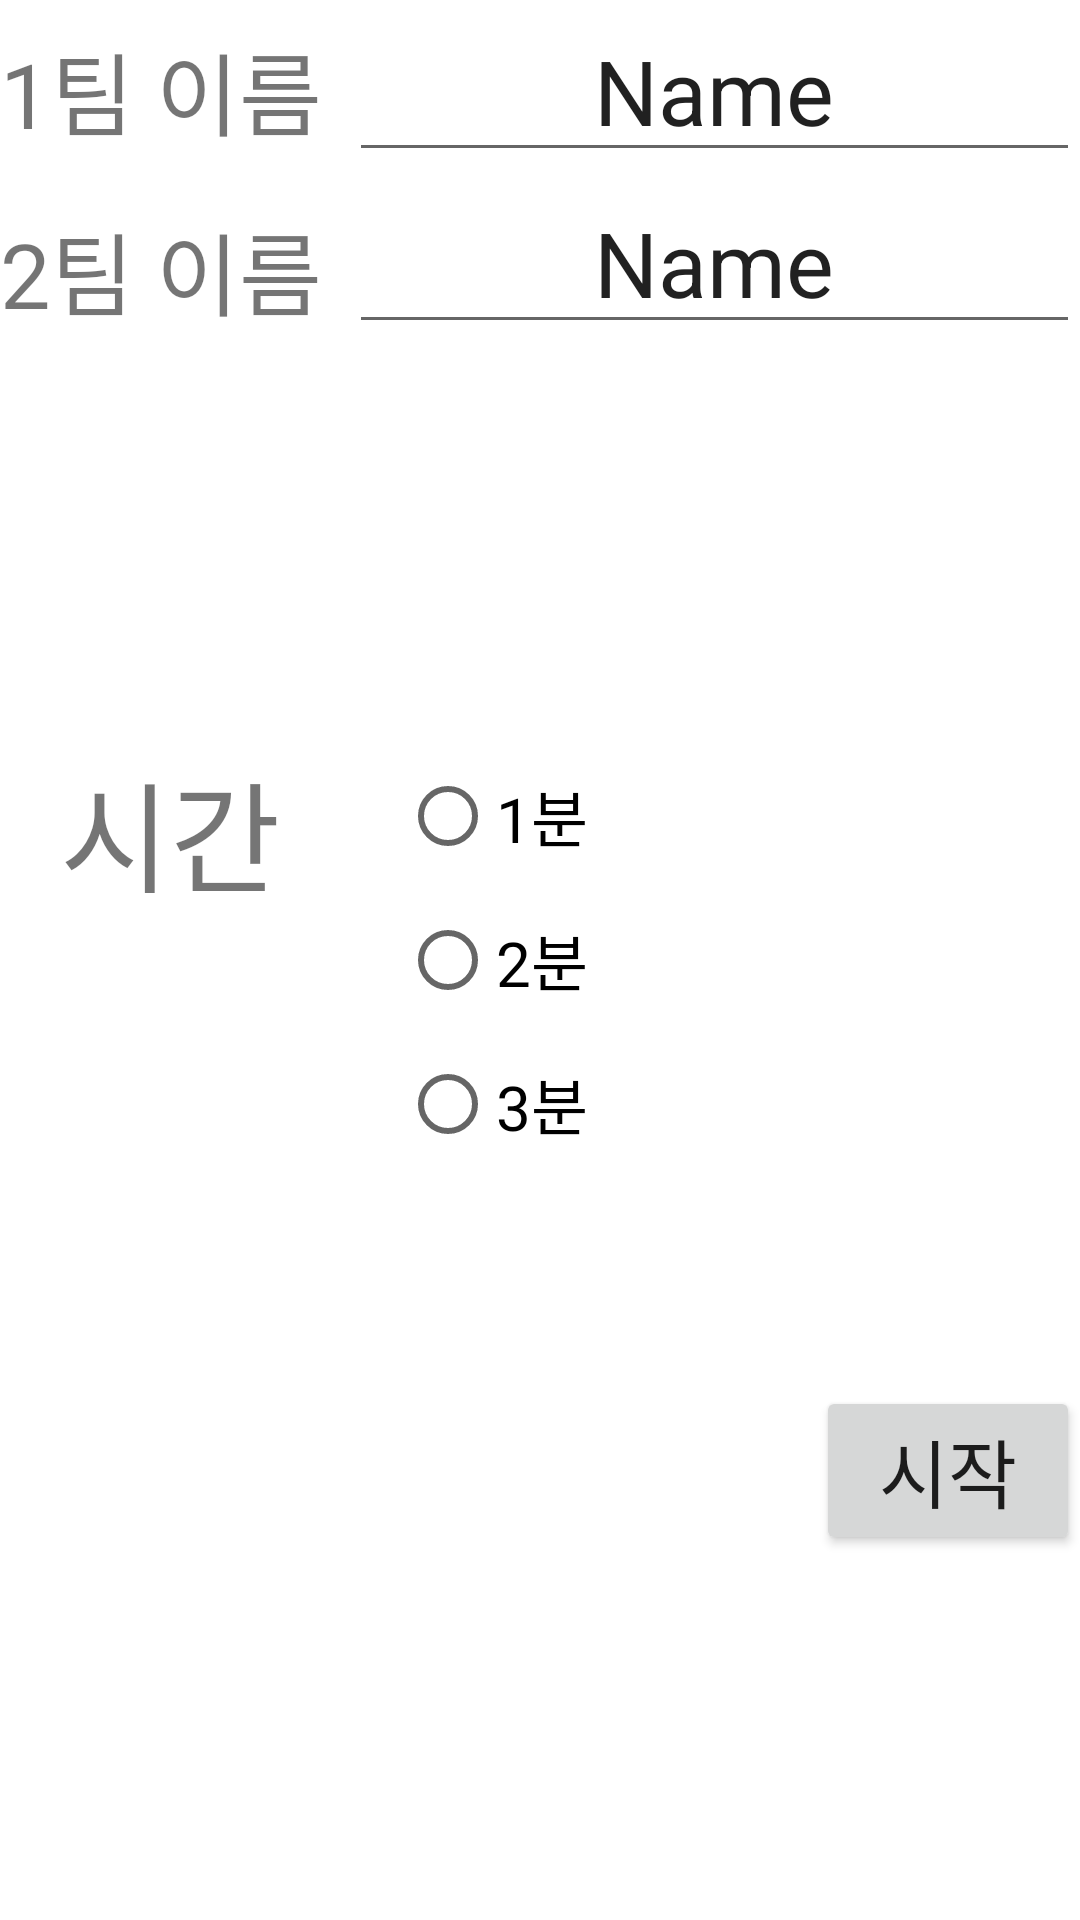

Reconstruct the res/layout file that produces this screen, plus the resources it refers to.
<!-- AndroidManifest.xml: application theme Theme.ItsDoneSpeedQuiz -->
<!-- res/layout/activity_setting_competition.xml -->
<?xml version="1.0" encoding="utf-8"?>
<RelativeLayout xmlns:android="http://schemas.android.com/apk/res/android"
    android:layout_width="match_parent"
    android:layout_height="match_parent"
    android:layout_marginTop="100dp"
    android:layout_marginBottom="20dp"
    android:layout_marginLeft="20dp"
    android:layout_marginRight="20dp">

    <TextView
        android:id="@+id/textView1"
        android:layout_width="wrap_content"
        android:layout_height="60dp"
        android:text="1팀 이름"
        android:textSize="30sp"
        android:gravity="center"
        />

    <EditText
        android:id="@+id/team1Edittxt"
        android:layout_width="wrap_content"
        android:layout_height="wrap_content"
        android:ems="10"
        android:inputType="textPersonName"
        android:text="Name"
        android:textSize="30sp"
        android:gravity="center"
        android:layout_toRightOf="@id/textView1"
        android:layout_marginLeft="9dp"/>

    <TextView
        android:id="@+id/textView2"
        android:layout_width="wrap_content"
        android:layout_height="60dp"
        android:text="2팀 이름"
        android:textSize="30sp"
        android:gravity="center"
        android:layout_below="@id/textView1"/>

    <EditText
        android:id="@+id/team2Edittxt"
        android:layout_width="wrap_content"
        android:layout_height="wrap_content"
        android:layout_marginLeft="9dp"
        android:layout_toRightOf="@id/textView2"
        android:layout_below="@id/team1Edittxt"
        android:ems="10"
        android:inputType="textPersonName"
        android:text="Name"
        android:textSize="30sp"
        android:gravity="center"/>

    <include
        android:id="@+id/time_select_layout"
        layout="@layout/radiogroup_time_select"
        android:layout_height="wrap_content"
        android:layout_width="wrap_content"
        android:layout_centerVertical="true"/>

    <Button
        android:id="@+id/startBtn"
        android:layout_width="wrap_content"
        android:layout_height="wrap_content"
        android:text="시작"
        android:textSize="25dp"
        android:layout_marginTop="50dp"
        android:layout_below="@id/time_select_layout"
        android:layout_alignParentRight="true"/>

</RelativeLayout>
<!-- res/layout/radiogroup_time_select.xml (included above) -->
<?xml version="1.0" encoding="utf-8"?>
<RelativeLayout xmlns:android="http://schemas.android.com/apk/res/android"
    android:layout_width="match_parent"
    android:layout_height="match_parent">

    <TextView
        android:id="@+id/timeTxtVw"
        android:layout_width="wrap_content"
        android:layout_height="wrap_content"
        android:layout_marginStart="20dp"
        android:layout_marginTop="20dp"
        android:layout_marginEnd="20dp"
        android:layout_marginBottom="20dp"
        android:text="시간"
        android:textSize="40sp" />

    <RadioGroup
        android:id="@+id/timeRadiogroup"
        android:layout_toRightOf="@+id/timeTxtVw"
        android:layout_width="wrap_content"
        android:layout_height="wrap_content"
        android:layout_margin="20dp">

        <RadioButton
            android:id="@+id/radioBtn1"
            android:layout_width="match_parent"
            android:layout_height="wrap_content"
            android:text="1분"
            android:textSize="10pt"
            />

        <RadioButton
            android:id="@+id/radioBtn2"
            android:layout_width="match_parent"
            android:layout_height="wrap_content"
            android:text="2분"
            android:textSize="10pt"/>

        <RadioButton
            android:id="@+id/radioBtn3"
            android:layout_width="match_parent"
            android:layout_height="wrap_content"
            android:text="3분"
            android:textSize="10pt"/>
    </RadioGroup>

</RelativeLayout>
<!-- resources referenced by this layout -->
<resources>
  <style name="Theme.ItsDoneSpeedQuiz" parent="Theme.MaterialComponents.DayNight.DarkActionBar">
          
          <item name="colorPrimary">@color/purple_500</item>
          <item name="colorPrimaryVariant">@color/purple_700</item>
          <item name="colorOnPrimary">@color/white</item>
          
          <item name="colorSecondary">@color/teal_200</item>
          <item name="colorSecondaryVariant">@color/teal_700</item>
          <item name="colorOnSecondary">@color/black</item>
          
          <item name="android:statusBarColor" tools:targetApi="l">?attr/colorPrimaryVariant</item>
          
      </style>
  <!-- not gathered from this repository: default colours our renderer supplied (Android Studio template values) -->
  <color name="purple_500">#FF6200EE</color>
  <color name="purple_700">#FF3700B3</color>
  <color name="teal_200">#FF03DAC5</color>
  <color name="teal_700">#FF018786</color>
  <color name="black">#FF000000</color>
  <color name="white">#FFFFFFFF</color>
</resources>
